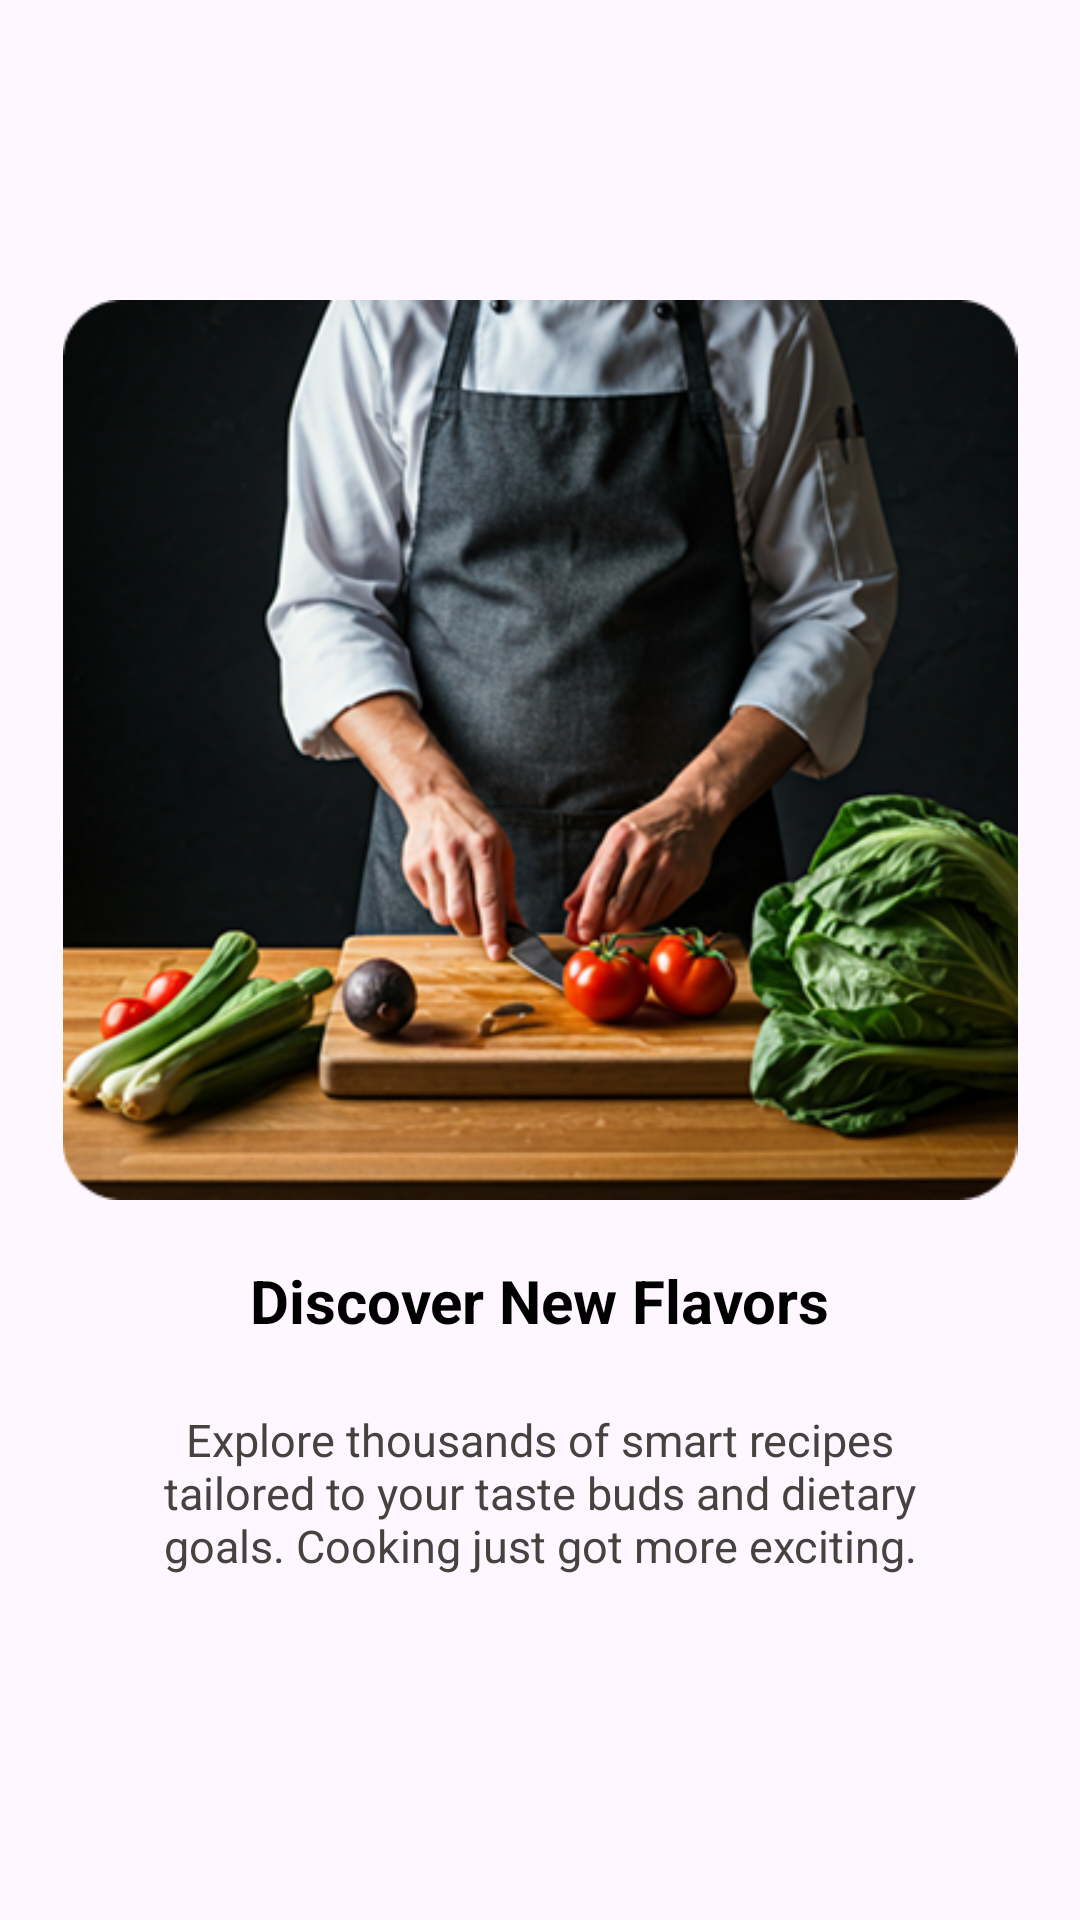

Layout XML and referenced resources for this Android screen:
<!-- AndroidManifest.xml: application theme Theme.App -->
<!-- res/layout/slider.xml -->
<?xml version="1.0" encoding="utf-8"?>
<androidx.constraintlayout.widget.ConstraintLayout xmlns:android="http://schemas.android.com/apk/res/android"
    android:layout_width="match_parent"
    android:layout_height="match_parent"
    xmlns:app="http://schemas.android.com/apk/res-auto">

    <ImageView
        android:id="@+id/slide_img"
        android:layout_width="match_parent"
        android:layout_height="300dp"
        app:layout_constraintTop_toTopOf="parent"
        android:layout_marginTop="100dp"
        android:src="@drawable/chief_photo"
        />
    
    <TextView
        android:id="@+id/slide_title"
        android:layout_width="wrap_content"
        android:layout_height="wrap_content"
        app:layout_constraintStart_toStartOf="parent"
        app:layout_constraintEnd_toEndOf="parent"
        app:layout_constraintTop_toBottomOf="@+id/slide_img"
        android:layout_marginTop="20dp"
        android:textStyle="bold"
        android:text="@string/title1"
        android:textSize="20sp"
        android:textColor="@color/black"
        />

    <TextView
        android:id="@+id/slide_subtitle"
        android:layout_width="269dp"
        android:layout_height="61dp"
        android:layout_marginTop="20dp"
        android:text="@string/desc_title1"
        android:textColor="@color/grey2"
        android:textSize="15sp"
        android:textStyle="normal"
        app:layout_constraintEnd_toEndOf="parent"
        app:layout_constraintStart_toStartOf="parent"
        app:layout_constraintTop_toBottomOf="@+id/slide_title"
        android:gravity="center"/>



</androidx.constraintlayout.widget.ConstraintLayout>
<!-- resources referenced by this layout -->
<resources>
  <color name="black">#FF000000</color>
  <color name="grey2">#464240</color>
  <!-- drawable chief_photo: png bitmap (drawable, 258806 bytes) -->
  <string name="desc_title1">
          Explore thousands of smart recipes tailored to
          your taste buds and dietary goals. Cooking just
          got more exciting.
      </string>
  <string name="title1"> Discover New Flavors </string>
  <style name="Theme.App" parent="Base.Theme.App" />
  <style name="Base.Theme.App" parent="Theme.Material3.DayNight.NoActionBar">
          
          <item name="colorPrimary">@color/blue3</item>
          <item name="colorOnPrimary">@color/orange6</item>
          <item name="colorSecondary">@color/green2</item>
      </style>
  <color name="blue3">#2196F3</color>
  <color name="orange6">#FF5722</color>
  <color name="green2">#2E7D32</color>
</resources>
